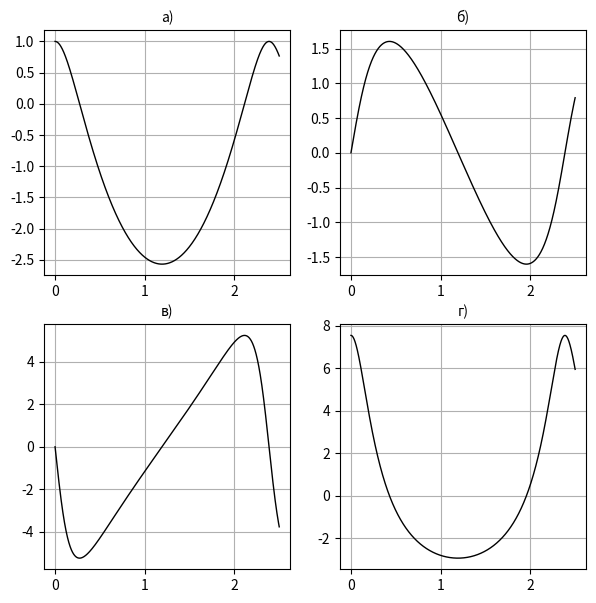
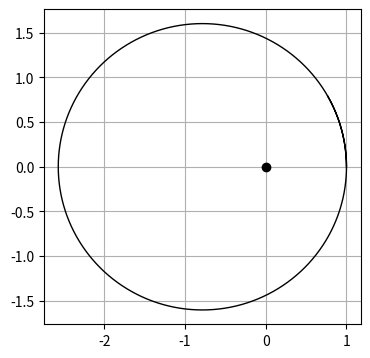
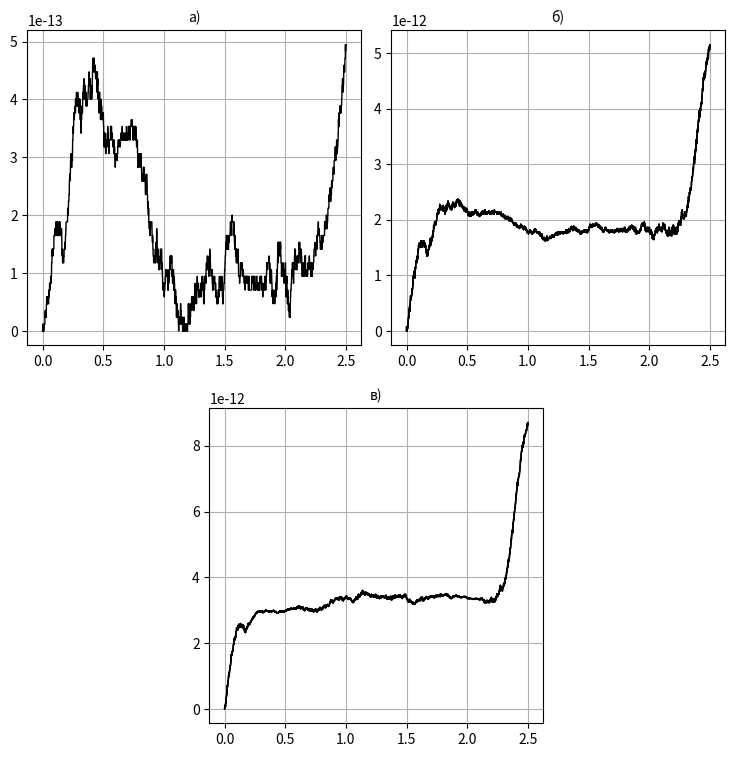

Here is the Python script that generated these plots, in order:
#!/usr/bin/env python
# coding: utf-8

# вычисление численного
# решения системы ОДУ (4.36)-(4.39)

# Ячейка № 1

# подключение библиотеки numpy
import numpy as np

# подгружаем из библиотеки scipy.integrate
# функцию solve_ivp, реализующей
# метод Рунге-Кутты 4-5 порядка
from scipy.integrate import solve_ivp

# подключение библиотеки matplotlib.pyplo
import matplotlib.pyplot as plt


# Ячейка № 2

# задание функции, возвращающей значения
# координат вектора-функции,
# стоящей в правой части системы ОДУ (4.36)-(4.39)
def Orbit(t, z):
    # инициализация массива, используемого
    # для хранения значений первых производных в (4.36)-(4.39)
    dy = np.zeros(4)

    # вычисление координат вектора-функции,
    # стоящей в правой части (4.36)-(4.39)
    dy[0] = z[1]
    dy[1] = -4 * np.pi**2 * z[0] / (z[0] ** 2 + z[2] ** 2) ** (3 / 2)
    dy[2] = z[3]
    dy[3] = -4 * np.pi**2 * z[2] / ((z[0]) ** 2 + z[2] ** 2) ** (3 / 2)

    return dy

# Ячейка № 3

# задание начальных условий
x0 = 1
y0 = 0
vx0 = 0
vy0 = 2 * np.pi * 1.2

# задание границ временного интервала,
# на котором вычисляется численное решение
# системы ОДУ (4.36)-(4.39)
a = 0
b = 2.5

# задание значения
# максимального шага интегрирования
step = 10**-3

# вычисление численного решения
# системы ОДУ (4.36)-(4.39)
Solv = solve_ivp(Orbit, [a, b], [x0, vx0, y0, vy0], max_step=step)


# Ячейка № 4

# визуализация решений
# системы ОДУ (4.36)-(4.39)
fig = plt.figure(figsize=(7, 7))

# визуализация зависимости x=x(t)
ax = plt.subplot(2, 2, 1)
ax.plot(Solv.t[:], Solv.y[0, :], "-k", lw=1)
ax.grid(True)
ax.set_title("а)", fontsize=10)

# визуализация зависимости y=y(t)
ax = plt.subplot(2, 2, 2)
ax.plot(Solv.t[:], Solv.y[2, :], "-k", lw=1)
ax.grid(True)
ax.set_title("б)", fontsize=10)


# визуализация зависимости x'=x'(t)
ax = plt.subplot(2, 2, 3)
ax.plot(Solv.t[:], Solv.y[1, :], "-k", lw=1)
ax.grid(True)
ax.set_title("в)", fontsize=10)

# визуализация зависимости y'=y'(t)
ax = plt.subplot(2, 2, 4)
ax.plot(Solv.t[:], Solv.y[3, :], "-k", lw=1)
ax.grid(True)
ax.set_title("г)", fontsize=10)

plt.show()

# Ячейка № 5

# визуализация траектории
# движения планеты

fig2 = plt.figure(figsize=(9, 9))
ax = plt.subplot(2, 2, 1)
ax.plot(Solv.y[0, :], Solv.y[2, :], "-k", lw=1)
ax.grid(True)
# визуализация положения притягивающего центра
ax.plot(0, 0, "ok")

plt.show()

# вычисление эксцентриситета орбиты
X_max = np.max(Solv.y[0, :])
X_min = np.min(Solv.y[0, :])
Y_min = np.min(Solv.y[2, :])
Y_max = np.max(Solv.y[2, :])

a = (X_max - X_min) / 2
b = (Y_max - Y_min) / 2

if a <= b:
    e = np.sqrt(1 - (a / b) ** 2)
else:
    e = np.sqrt(1 - (b / a) ** 2)
print("Эксцентриситет орбиты = ", e)


# Ячейка # 6

# инициализация служебного массива
# размерностью 1 х 3
tmp = np.zeros(3)

# определение числа узлов
# временной сетки, в узлах
# которой вычислены
# численные решения
# системы ОДУ (4.36)-(4.39)
N = len(Solv.t)

# вычисление значений
# безразмерного интеграла движения I1
# в соответствие с (4.32)

# инициализация массива I1
# размерностью N x 3,
# используемого для хранения
# значений координат
# безразмерного интеграла движения I1
I1 = np.zeros([N, 3])

# инициализация массива I1_L,
# используемого для хранения модуля
# безразмерного интеграла движения I1
I1_L = np.zeros(N)

# вычисление значений
# безразмерного интеграла движения I1
# в соответствие с (4.32) и его модуля
for i in range(N):
    # размещение в массиве R12
    # значений i-ых координат
    # радиуса-вектора планеты
    R12 = np.array([Solv.y[0, i], Solv.y[2, i], 0])

    # размещение в массиве V12
    # значений i-ых координат
    # скорости планеты
    V12 = np.array([Solv.y[1, i], Solv.y[3, i], 0])

    # вычисление значений
    # безразмерного интеграла движения I1
    # в соответствие с (4.32)
    tmp = np.cross(R12, V12)
    I1[i, 0] = tmp[0]
    I1[i, 1] = tmp[1]
    I1[i, 2] = tmp[2]

    # вычисление значений
    # модуля вектора I1
    I1_L[i] = np.sqrt(np.dot(I1[i], I1[i]))

# инициализация массива I2
# размерностью Nx1,
# используемого для хранения
# значений координат
# безразмерного интеграла движения I2
I2 = np.zeros([N, 3])

# вычисление значений
# безразмерного интеграла движения I2
# в соответствие с (4.33)
for i in range(N):
    I2[i] = 0.5 * (Solv.y[1, i] ** 2 + Solv.y[3, i] ** 2) / (
        4 * np.pi**2
    ) - 1 / np.sqrt(Solv.y[0, i] ** 2 + Solv.y[2, i] ** 2)


# инициализация массива I3
# размерностью N x 3,
# используемого для хранения
# значений координат
# безразмерного интеграла движения I3
I3 = np.zeros([N, 3])

# инициализация массива I3_L
# размерностью N x 3,
# используемого для хранения
# значений координат
# безразмерного интеграла движения I3_L
I3_L = np.zeros([N, 3])

# вычисление значений безразмерного
# интеграла движения I3 соответствие с (4.35)
# его модуля
for i in range(N):
    # размещение в массиве R12
    # значений i-ых координат
    # радиуса-вектора планеты
    R12 = np.array([Solv.y[0, i], Solv.y[2, i], 0])

    # размещение в массиве V12
    # значений i-ых координат
    # скорости планеты
    V12 = np.array([Solv.y[1, i], Solv.y[3, i], 0])

    # вычисление значений
    # безразмерного интеграла движения I3
    # в соответствие с (4.35)
    tmp = (
        np.cross(V12, np.cross(R12, V12)) / (4 * np.pi**2)
        - R12 / np.dot(R12, R12) ** 0.5
    )
    I3[i, 0] = tmp[0]
    I3[i, 1] = tmp[1]
    I3[i, 2] = tmp[2]
    # вычисление значений длины вектора I3
    # в узлах временной сетки
    I3_L[i] = np.dot(I3[i], I3[i]) ** 0.5

# визуализация зависимостей погрешностей
# интегралов движения от времени
fig = plt.figure(figsize=(9, 9))

# визуализация зависимостей
# погрешностей интегралов движения I1, I2, I3
# от времени в едином графическом окне

# задание числа графиков
ax = [None for _ in range(3)]

# задание параметров первого графика
ax[0] = plt.subplot2grid(
    (2, 4),  # задание размера сетки
    # 2 ряда по 4 элемента
    (0, 0),  # задание  положения
    # первого элемента
    colspan=2,
)  # задание числа колонок
# используемых для отображения графика

# аналогично задаем параметры остальных графиков
ax[1] = plt.subplot2grid((2, 4), (0, 2), colspan=2)
ax[2] = plt.subplot2grid((2, 4), (1, 1), colspan=2)

# визуализация зависимостей
# погрешности модуля
# интеграла движения I1
# от времени
ax[0].set_title(r"а)", fontsize=10)
ax[0].plot(Solv.t[:], np.abs(I1_L[:] - I1_L[0]) / np.abs(I1_L[0]) * 100, "-k", lw=1)
ax[0].grid(True)

# визуализация зависимости
# погрешности интеграла движения I2
# от времени
ax[1].set_title(r"б)", fontsize=10)
ax[1].plot(Solv.t[:], np.abs(I2[:] - I2[0]) / np.abs(I2[0]) * 100, "-k", lw=1)
ax[1].grid(True)

# визуализация зависимости
# погрешности модуля
# интеграла движения I3
# от времени
ax[2].set_title(r"в)", fontsize=10)
ax[2].plot(Solv.t[:], np.abs(I3_L[:] - I3_L[0]) / np.abs(I3_L[0]) * 100, "-k", lw=1)
ax[2].grid(True)

plt.show()
